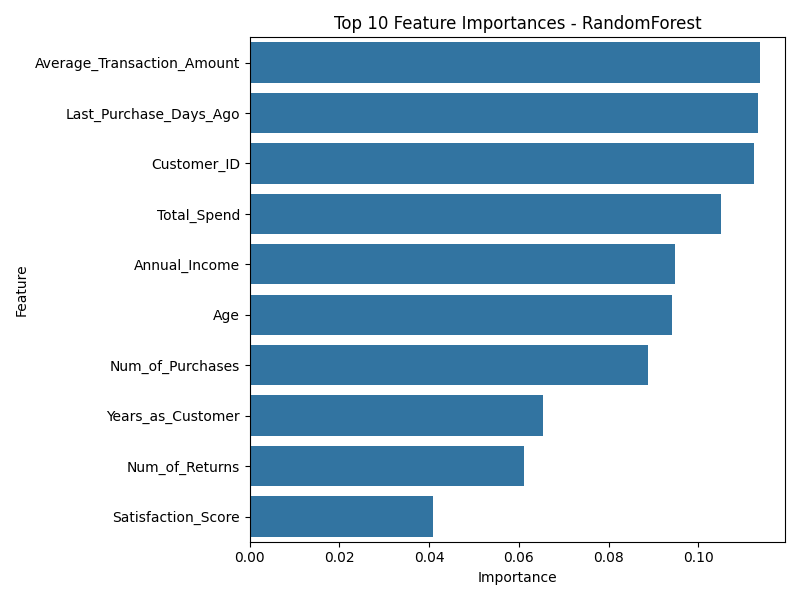

Values plotted in this chart, from the file beside it:
Feature, Importance
Average_Transaction_Amount, 0.1136
Last_Purchase_Days_Ago, 0.1133
Customer_ID, 0.1124
Total_Spend, 0.1049
Annual_Income, 0.09482
Age, 0.09411
Num_of_Purchases, 0.08885
Years_as_Customer, 0.06535
Num_of_Returns, 0.06121
Satisfaction_Score, 0.04096
Num_of_Support_Contacts, 0.0408
Gender, 0.02852
Promotion_Response, 0.02629
Email_Opt_In, 0.01489
